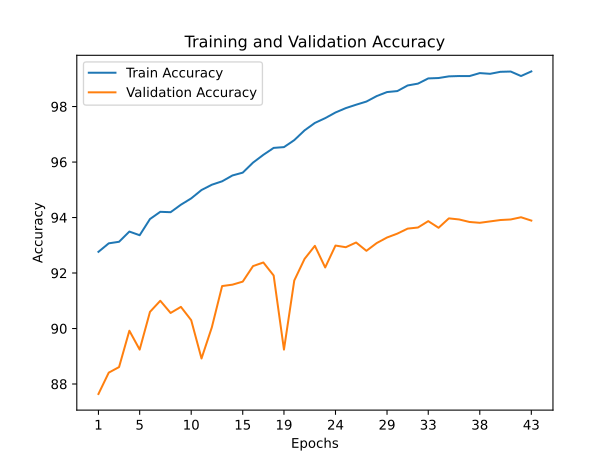

The data file committed next to this chart (first rows):
train_accuracy; train_loss; valid_accuracy; valid_loss
92,7640; 0,2041; 87,6400; 0,3978
93,0700; 0,1990; 88,4100; 0,3778
93,1260; 0,1955; 88,6100; 0,3860
93,4940; 0,1869; 89,9200; 0,3044
93,3620; 0,1878; 89,2400; 0,3417
93,9460; 0,1739; 90,6000; 0,2798
94,2060; 0,1655; 91,0000; 0,2820
94,1920; 0,1630; 90,5600; 0,2883
94,4620; 0,1594; 90,7800; 0,3021
94,6900; 0,1539; 90,3000; 0,3205
94,9920; 0,1440; 88,9200; 0,3853
95,1820; 0,1387; 90,0400; 0,3346
95,3060; 0,1351; 91,5300; 0,2701
95,5160; 0,1290; 91,5800; 0,2887
95,6180; 0,1267; 91,6900; 0,2794
95,9800; 0,1153; 92,2500; 0,2626
96,2600; 0,1088; 92,3800; 0,2607
96,5100; 0,1013; 91,9100; 0,2861
96,5380; 0,1003; 89,2400; 0,3853
96,7900; 0,0928; 91,7300; 0,2982
97,1420; 0,0829; 92,5100; 0,2522
97,4100; 0,0769; 92,9800; 0,2516
97,5820; 0,0737; 92,2000; 0,3008
97,7860; 0,0654; 92,9900; 0,2632
97,9440; 0,0616; 92,9300; 0,2664
98,0660; 0,0580; 93,1000; 0,2544
98,1800; 0,0552; 92,8000; 0,2585
98,3780; 0,0492; 93,0800; 0,2543
98,5220; 0,0456; 93,2800; 0,2911
98,5580; 0,0429; 93,4200; 0,2523
98,7600; 0,0387; 93,6000; 0,2410
98,8260; 0,0357; 93,6400; 0,2525
99,0140; 0,0321; 93,8700; 0,2316
99,0280; 0,0304; 93,6300; 0,2697
99,0880; 0,0291; 93,9700; 0,2398
99,1000; 0,0285; 93,9300; 0,2431
99,0980; 0,0288; 93,8400; 0,2397
99,2060; 0,0265; 93,8100; 0,2348
99,1800; 0,0273; 93,8600; 0,2347
99,2520; 0,0248; 93,9100; 0,2472
99,2620; 0,0243; 93,9300; 0,2514
99,1000; 0,0277; 94,0100; 0,2448
99,2660; 0,0250; 93,8900; 0,2338
